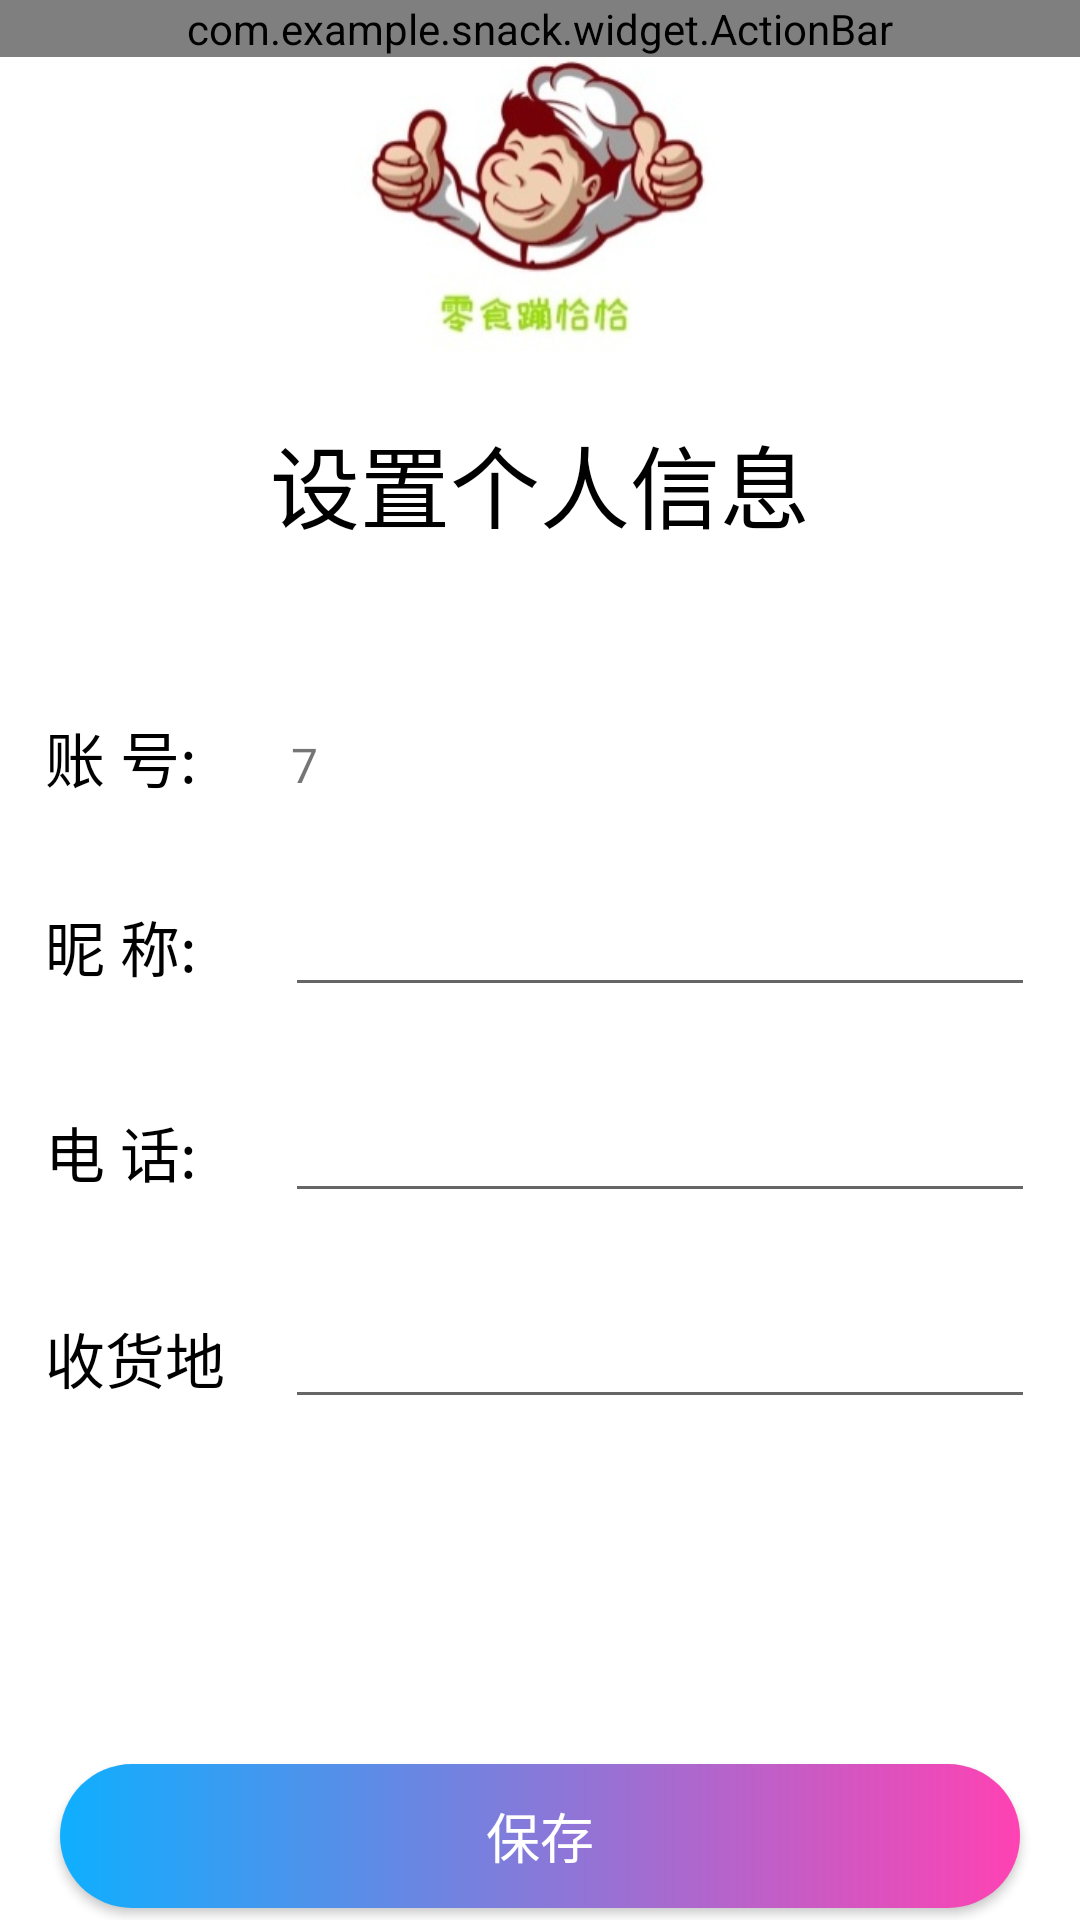

The Android layout XML behind this screen, and the referenced resources:
<!-- AndroidManifest.xml: application theme AppTheme -->
<!-- res/layout/activity_person.xml -->
<?xml version="1.0" encoding="utf-8"?>
<LinearLayout
    xmlns:android="http://schemas.android.com/apk/res/android"
    android:layout_width="match_parent"
    android:layout_height="match_parent"
    android:background="#FFFFFF"
    android:orientation="vertical">
    
    <LinearLayout
        android:layout_width="match_parent"
        android:layout_height="wrap_content"
        android:background="@drawable/bg_border_bottom">
        <com.example.snack.widget.ActionBar
            android:id="@+id/myActionBar"
            android:layout_width="match_parent"
            android:layout_height="wrap_content"/>
    </LinearLayout>
    <ImageView
        android:layout_gravity="center"
        android:layout_width="match_parent"
        android:layout_height="100dp"
        android:layout_marginTop="0dp"
        android:layout_marginBottom="20dp"
        android:src="@drawable/logo" />

    <TextView
        android:textSize="30dp"
        android:textColor="#000000"
        android:layout_gravity="center"
        android:layout_width="wrap_content"
        android:layout_height="wrap_content"
        android:layout_marginTop="0dp"
        android:layout_marginBottom="40dp"
        android:text="设置个人信息" />
    <LinearLayout
        android:layout_width="match_parent"
        android:layout_height="wrap_content"
        android:orientation="horizontal"
        android:background="@drawable/bg_border_bottom"
        android:padding="15dp">
        <TextView
            android:layout_width="0dp"
            android:layout_height="wrap_content"
            android:layout_weight="1"
            android:textSize="20dp"
            android:text="账 号:"
            android:textColor="#000000"/>
        <TextView
            android:id="@+id/tv_account"
            android:layout_width="248dp"
            android:textSize="16dp"
            android:gravity="left"

            android:layout_height="wrap_content"
            android:text="7"/>
    </LinearLayout>
    <LinearLayout
        android:layout_width="match_parent"
        android:layout_height="wrap_content"
        android:orientation="horizontal"
        android:background="@drawable/bg_border_bottom"
        android:padding="15dp">
        <TextView
            android:layout_width="0dp"
            android:layout_height="30dp"
            android:layout_weight="1"
            android:textSize="20dp"
            android:text="昵 称:"
            android:textColor="#000000"/>
        <EditText
            android:id="@+id/tv_nickName"
            android:layout_width="250dp"
            android:layout_height="wrap_content"
            android:gravity="left"
            android:textSize="16dp"
            android:text=""
            />
    </LinearLayout>

    <LinearLayout
        android:layout_width="match_parent"
        android:layout_height="wrap_content"
        android:orientation="horizontal"
        android:background="@drawable/bg_border_bottom"
        android:padding="15dp">
        <TextView
            android:layout_width="0dp"
            android:layout_height="30dp"
            android:layout_weight="1"
            android:textSize="20dp"
            android:textColor="#000000"
            android:text="电 话:"/>
        <EditText
            android:id="@+id/tv_phone"
            android:layout_width="250dp"
            android:textSize="16dp"
            android:inputType="number"
            android:gravity="left"

            android:layout_height="wrap_content"
            android:text=""/>
    </LinearLayout>
    <LinearLayout
        android:layout_width="match_parent"
        android:layout_height="wrap_content"
        android:orientation="horizontal"
        android:background="@drawable/bg_border_bottom"
        android:padding="15dp">
        <TextView
            android:layout_width="0dp"
            android:layout_height="30dp"
            android:layout_weight="1"
            android:textSize="20dp"
            android:textColor="#000000"
            android:text="收货地址:"/>
        <EditText
            android:id="@+id/tv_address"
            android:layout_width="250dp"
            android:textSize="16dp"

            android:gravity="left"
            android:layout_height="wrap_content"
            android:text=""/>
    </LinearLayout>
    <Button
        android:id="@+id/btn_save"
        android:layout_width="match_parent"
        android:layout_height="wrap_content"
        android:text="保存"
        android:background="@drawable/btn_border_fill"
        android:textSize="18dp"
        android:textColor="@color/colorWhite"
        android:layout_marginTop="100dp"
        android:layout_marginLeft="20dp"
        android:layout_marginRight="20dp"/>
</LinearLayout>
<!-- resources referenced by this layout -->
<resources>
  <color name="colorWhite">#ffffff</color>
  <!-- drawable btn_border_fill (drawable) -->
  <?xml version="1.0" encoding="utf-8"?>
  <shape xmlns:android="http://schemas.android.com/apk/res/android" >
      
      
      <solid android:color="@color/colorPrimary" />
      
      <gradient
          android:angle="0"
          android:startColor="#0fafff"
          android:endColor="#ff42b3"/>
      <corners
          android:radius="25dp"/>
  </shape>
  <!-- drawable logo: png bitmap (drawable, 28993 bytes) -->
  <color name="colorPrimary">#0fafff</color>
</resources>
